Run: headless pygame with SDL's dummy video driver; simulated clock (each Clock.tick advances the game by its frame time, no real sleeping); random seed 0; keys injected as events and as key.get_pressed() state; no mouse input.
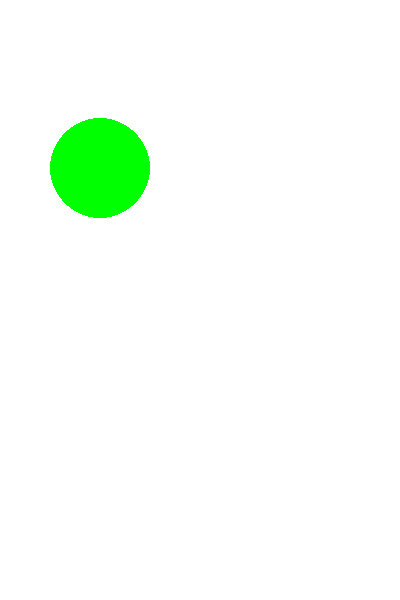
Frame 1 of 4 · flips 1–60 · no input
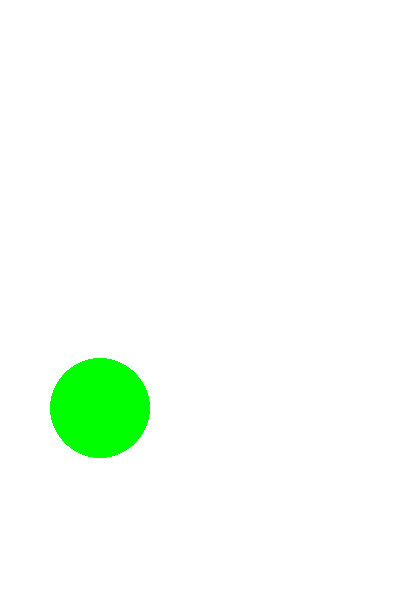
Frame 2 of 4 · flips 61–180 · tapped SPACE, RETURN · held RIGHT (→), D
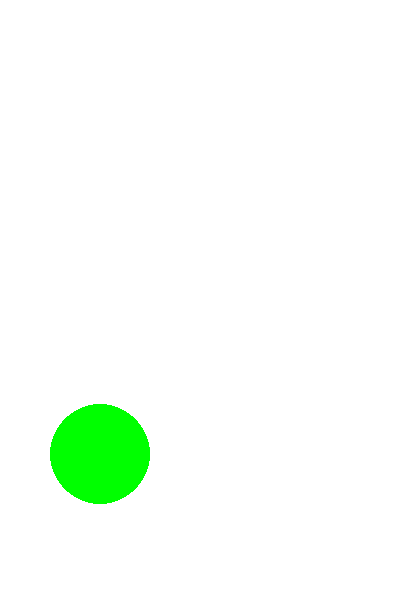
Frame 3 of 4 · flips 181–300 · held DOWN (↓), S
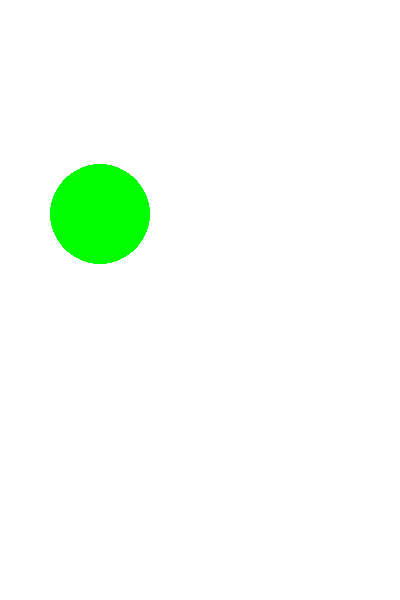
Frame 4 of 4 · flips 301–420 · held LEFT (←), A, UP (↑), W

The pygame program that drew these frames:

"""__author:吴佩隆__"""
import pygame

pygame.init()
window = pygame.display.set_mode((400,600))
window.fill((255,255,255))
pygame.display.set_caption('动画')
# ======游戏首页的静态页面======
x,y = 100,50
pygame.draw.circle(window,(0,255,0),(x,y),50)

pygame.display.flip()
num = 0

speed = 2


while True:

    # ======动画页面自动刷新======
    # 改变球圆心的y值
    num += 1
    if num % 10000 == 0:
    # pygame.time.delay(100)
        pygame.draw.circle(window, (255, 255, 255), (x, y), 50)
        y += speed
        if y > 600 -50:
            y = 600 -50
            speed = -speed
        elif y < 50:
            y = 50
            speed = -speed
        pygame.draw.circle(window, (0, 255, 0), (x, y), 50)
        pygame.display.update()


    for event in pygame.event.get():
        # ======事件驱动程序======
        if event.type == pygame.QUIT:
            exit()
